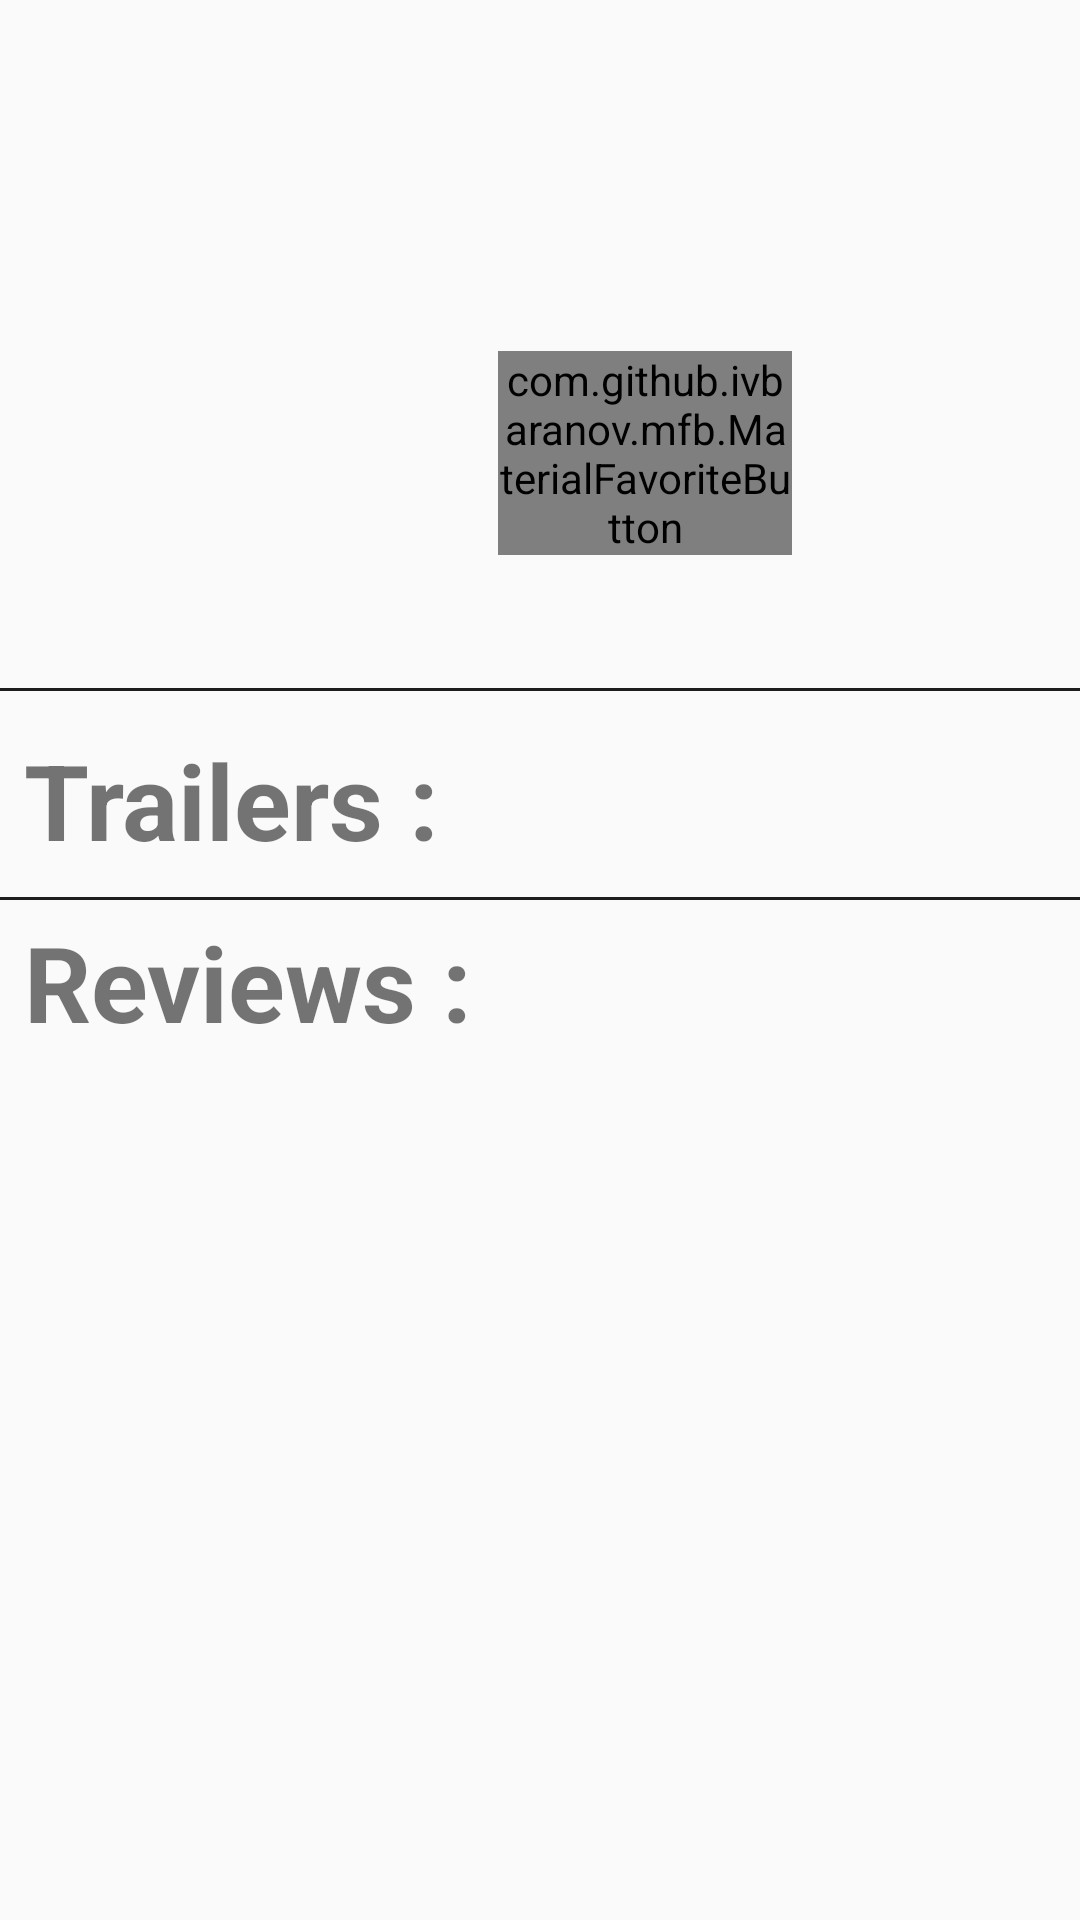

The Android layout XML behind this screen, and the referenced resources:
<!-- AndroidManifest.xml: application theme AppTheme -->
<!-- res/layout/activity_constraint_details.xml -->
<?xml version="1.0" encoding="utf-8"?>
<android.support.v4.widget.NestedScrollView
    xmlns:android="http://schemas.android.com/apk/res/android"
    xmlns:app="http://schemas.android.com/apk/res-auto"
    android:layout_width="match_parent"
    android:layout_height="wrap_content"
    >

    <android.support.constraint.ConstraintLayout
        android:layout_width="match_parent"
        android:layout_height="wrap_content">

        <ImageView
            android:id="@+id/film_poster"
            android:layout_width="146dp"
            android:layout_height="183dp"
            android:layout_marginLeft="16dp"
            android:layout_marginStart="16dp"
            android:layout_marginTop="8dp"
            app:layout_constraintLeft_toLeftOf="parent" />

        <TextView
            android:id="@+id/film_date"
            android:layout_width="0dp"
            android:layout_height="wrap_content"
            android:layout_marginLeft="8dp"
            android:layout_marginRight="16dp"
            android:layout_marginTop="28dp"
            android:textSize="18sp"
            app:layout_constraintHorizontal_bias="0.0"
            app:layout_constraintLeft_toRightOf="@+id/film_poster"
            app:layout_constraintRight_toRightOf="parent"
            app:layout_constraintTop_toTopOf="parent" />

        <TextView
            android:id="@+id/film_adult"
            android:layout_width="0dp"
            android:layout_height="wrap_content"
            android:layout_marginLeft="8dp"
            android:layout_marginRight="16dp"
            android:layout_marginTop="8dp"
            android:textSize="18sp"
            app:layout_constraintHorizontal_bias="0.0"
            app:layout_constraintLeft_toRightOf="@+id/film_poster"
            app:layout_constraintRight_toRightOf="parent"
            app:layout_constraintTop_toBottomOf="@+id/film_date" />

        <TextView
            android:id="@+id/film_rate"
            android:layout_width="0dp"
            android:layout_height="wrap_content"
            android:layout_marginLeft="8dp"
            android:layout_marginRight="16dp"
            android:layout_marginTop="8dp"
            android:textSize="18sp"
            app:layout_constraintHorizontal_bias="0.0"
            app:layout_constraintLeft_toRightOf="@+id/film_poster"
            app:layout_constraintRight_toRightOf="parent"
            app:layout_constraintTop_toBottomOf="@+id/film_adult" />

        <com.github.ivbaranov.mfb.MaterialFavoriteButton
            android:id="@+id/favorite_bt"
            android:layout_width="98dp"
            android:layout_height="wrap_content"
            android:layout_marginLeft="4dp"
            app:layout_constraintLeft_toRightOf="@+id/film_poster"
            app:layout_constraintTop_toBottomOf="@+id/film_rate" />

        <TextView
            android:id="@+id/film_overview"
            android:layout_width="0dp"
            android:layout_height="wrap_content"
            android:layout_marginEnd="8dp"
            android:layout_marginLeft="8dp"
            android:layout_marginRight="8dp"
            android:layout_marginStart="8dp"
            android:layout_marginTop="8dp"
            android:textSize="18sp"
            app:layout_constraintHorizontal_bias="0.026"
            app:layout_constraintLeft_toLeftOf="parent"
            app:layout_constraintRight_toRightOf="parent"
            app:layout_constraintTop_toBottomOf="@+id/film_poster" />

        <View
            android:id="@+id/view"
            android:layout_width="395dp"
            android:layout_height="1dp"
            android:layout_marginEnd="8dp"
            android:layout_marginLeft="8dp"
            android:layout_marginRight="8dp"
            android:layout_marginStart="8dp"
            android:layout_marginTop="14dp"
            android:background="#1d1d1d"
            app:layout_constraintLeft_toLeftOf="parent"
            app:layout_constraintRight_toRightOf="parent"
            app:layout_constraintTop_toBottomOf="@+id/film_overview" />

        <TextView
            android:id="@+id/trailers"
            android:layout_width="0dp"
            android:layout_height="wrap_content"
            android:layout_marginEnd="8dp"
            android:layout_marginLeft="8dp"
            android:layout_marginRight="8dp"
            android:layout_marginStart="8dp"
            android:layout_marginTop="13dp"
            android:text="@string/trailers"
            android:textSize="35sp"
            android:textStyle="bold"
            app:layout_constraintHorizontal_bias="0.021"
            app:layout_constraintLeft_toLeftOf="parent"
            app:layout_constraintRight_toRightOf="parent"
            app:layout_constraintTop_toBottomOf="@+id/view" />

        <View
            android:id="@+id/view1"
            android:layout_width="395dp"
            android:layout_height="1dp"
            android:layout_marginLeft="8dp"
            android:layout_marginRight="8dp"
            android:layout_marginStart="35dp"
            android:layout_marginTop="8dp"
            android:background="#1d1d1d"
            app:layout_constraintHorizontal_bias="0.592"
            app:layout_constraintLeft_toLeftOf="parent"
            app:layout_constraintRight_toRightOf="parent"
            app:layout_constraintTop_toBottomOf="@+id/Rec_view_trailers" />

        <TextView
            android:id="@+id/Reviews"
            android:layout_width="0dp"
            android:layout_height="wrap_content"
            android:layout_marginEnd="8dp"
            android:layout_marginLeft="8dp"
            android:layout_marginRight="8dp"
            android:layout_marginStart="8dp"
            android:layout_marginTop="13dp"
            android:text="@string/reviews"
            android:textSize="35sp"
            android:textStyle="bold"
            app:layout_constraintHorizontal_bias="0.0"
            app:layout_constraintLeft_toLeftOf="parent"
            app:layout_constraintRight_toRightOf="parent"
            app:layout_constraintTop_toBottomOf="@+id/Rec_view_trailers" />


        <android.support.v7.widget.RecyclerView
            android:id="@+id/Rec_view_reviews"
            android:layout_width="0dp"
            android:layout_height="wrap_content"
            android:layout_marginEnd="8dp"
            android:layout_marginLeft="8dp"
            android:layout_marginRight="8dp"
            android:layout_marginStart="8dp"
            android:layout_marginTop="8dp"
            app:layout_constraintLeft_toLeftOf="parent"
            app:layout_constraintRight_toRightOf="parent"
            app:layout_constraintTop_toBottomOf="@+id/Reviews" />

        <android.support.v7.widget.RecyclerView
            android:id="@+id/Rec_view_trailers"
            android:layout_width="0dp"
            android:layout_height="wrap_content"
            android:layout_marginEnd="8dp"
            android:layout_marginLeft="8dp"
            android:layout_marginRight="8dp"
            android:layout_marginStart="8dp"
            android:layout_marginTop="1dp"
            app:layout_constraintHorizontal_bias="1.0"
            app:layout_constraintLeft_toLeftOf="parent"
            app:layout_constraintRight_toRightOf="parent"
            app:layout_constraintTop_toBottomOf="@+id/trailers" />


    </android.support.constraint.ConstraintLayout>
</android.support.v4.widget.NestedScrollView>
<!-- resources referenced by this layout -->
<resources>
  <string name="reviews">Reviews :</string>
  <string name="trailers">Trailers :</string>
  <style name="AppTheme" parent="Theme.AppCompat.Light.DarkActionBar">
          
          <item name="colorPrimary">@color/colorPrimary</item>
          <item name="colorPrimaryDark">@color/colorPrimaryDark</item>
          <item name="colorAccent">@color/colorAccent</item>
  
      </style>
  <!-- not gathered from this repository: default colours our renderer supplied (Android Studio template values) -->
  <color name="colorPrimary">#FF6200EE</color>
  <color name="colorPrimaryDark">#FF3700B3</color>
  <color name="colorAccent">#FF03DAC5</color>
</resources>
